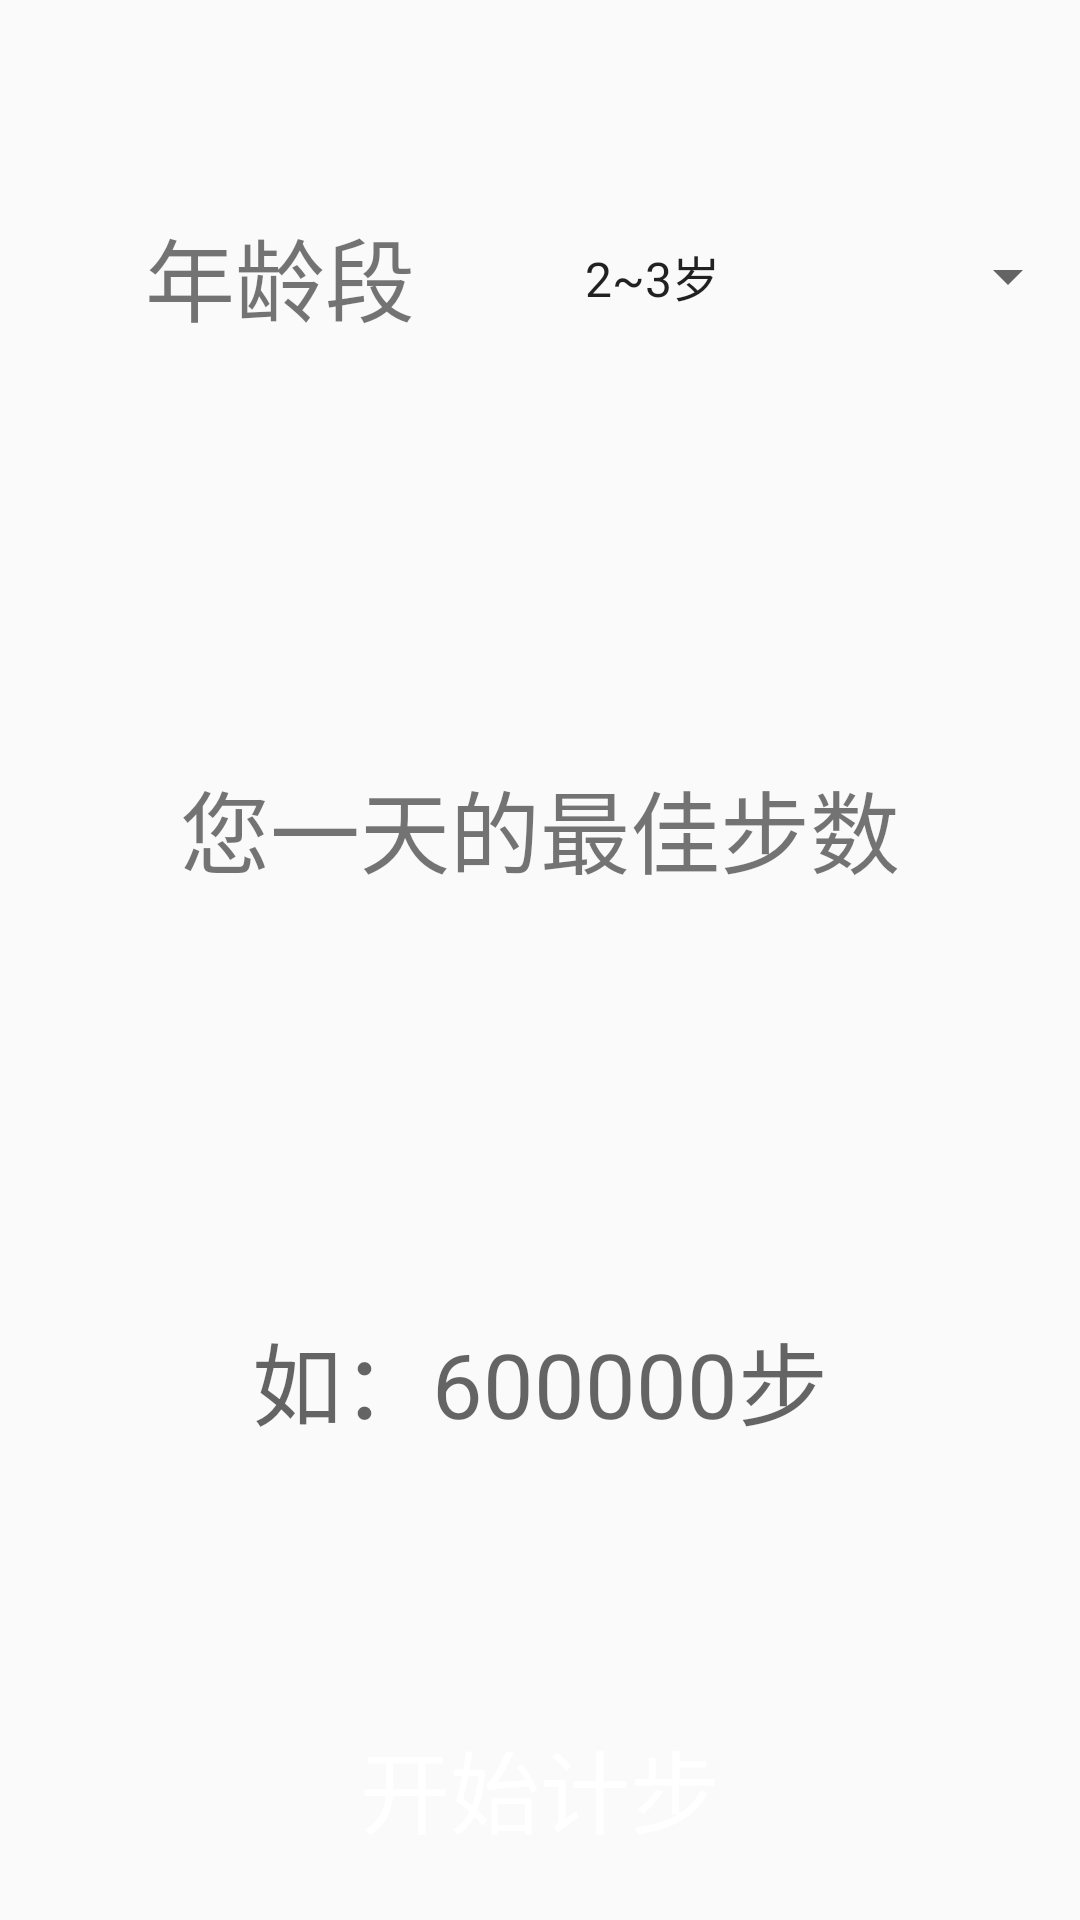

This screen was rendered from an Android layout file. Write that file and the resources it references.
<!-- AndroidManifest.xml: application theme AppTheme -->
<!-- res/layout/frame_water.xml -->
<?xml version="1.0" encoding="utf-8"?>
<RelativeLayout xmlns:android="http://schemas.android.com/apk/res/android"
    android:layout_width="match_parent"
    android:layout_height="match_parent">

    <LinearLayout
        android:layout_width="match_parent"
        android:layout_height="wrap_content"
        android:layout_above="@+id/button2"
        android:layout_alignParentTop="true"
        android:layout_centerHorizontal="true"
        android:layout_marginBottom="20dp"
        android:orientation="vertical">

        <ImageView
            android:layout_width="match_parent"
            android:layout_height="wrap_content"
            android:scaleType="centerCrop"
            android:src="@mipmap/sport" />

        <LinearLayout
            android:layout_width="match_parent"
            android:layout_height="wrap_content"
            android:layout_weight="1">

            <LinearLayout
                android:layout_width="wrap_content"
                android:layout_height="wrap_content"
                android:layout_gravity="center"
                android:layout_weight="1"
                android:gravity="center"
                android:orientation="horizontal">

                <TextView
                    android:layout_width="120dp"
                    android:layout_height="wrap_content"
                    android:layout_gravity="center"
                    android:gravity="center"
                    android:text="@string/age"
                    android:textSize="30sp" />

            </LinearLayout>

            <LinearLayout
                android:layout_width="wrap_content"
                android:layout_height="wrap_content"
                android:layout_weight="1"
                android:layout_gravity="center"
                android:gravity="center"
                android:orientation="horizontal">

                <Spinner
                    android:id="@+id/spacer2"
                    android:layout_width="106dp"
                    android:layout_height="wrap_content"
                    android:layout_gravity="center"
                    android:layout_weight="1"
                    android:entries="@array/age"
                    android:gravity="center"
                    android:textSize="30sp" />
            </LinearLayout>
        </LinearLayout>

        <TextView
            android:layout_width="match_parent"
            android:layout_height="wrap_content"
            android:layout_gravity="center"
            android:layout_weight="1"
            android:gravity="center"
            android:hint="@string/hint_step"
            android:text="@string/step_num"
            android:textSize="30sp" />

        <TextView
            android:id="@+id/step"
            android:layout_width="match_parent"
            android:layout_height="wrap_content"
            android:layout_gravity="center"
            android:layout_weight="1"
            android:gravity="center"
            android:hint="@string/hint_step"
            android:textSize="30sp" />

    </LinearLayout>

    <Button
        android:id="@+id/button2"
        android:background="@mipmap/btn"
        android:textColor="@color/colorWhite"
        android:layout_width="wrap_content"
        android:layout_height="wrap_content"
        android:layout_alignParentBottom="true"
        android:layout_centerHorizontal="true"
        android:layout_marginBottom="20dp"
        android:layout_gravity="center"
        android:onClick="onClick"
        android:text="开始计步"
        android:textSize="30sp" />
</RelativeLayout>
<!-- resources referenced by this layout -->
<resources>
  <string-array name="age">
          <item>2~3岁</item>
          <item>4~6岁</item>
          <item>6~12岁</item>
          <item>12~18岁</item>
          <item>青壮年成人</item>
          <item>老年人</item>
      </string-array>
  <color name="colorWhite">#ffffff</color>
  <string name="age">年龄段</string>
  <string name="hint_step">如：600000步</string>
  <string name="step_num">您一天的最佳步数</string>
  <style name="AppTheme" parent="Theme.AppCompat.Light.DarkActionBar">
          
          <item name="colorPrimary">@color/colorPrimary</item>
          <item name="colorPrimaryDark">@color/colorPrimaryDark</item>
          <item name="colorAccent">@color/colorAccent</item>
      </style>
  <color name="colorPrimary">#64b5f6</color>
  <color name="colorPrimaryDark">#64b5f6</color>
  <color name="colorAccent">#2E64FE</color>
</resources>
